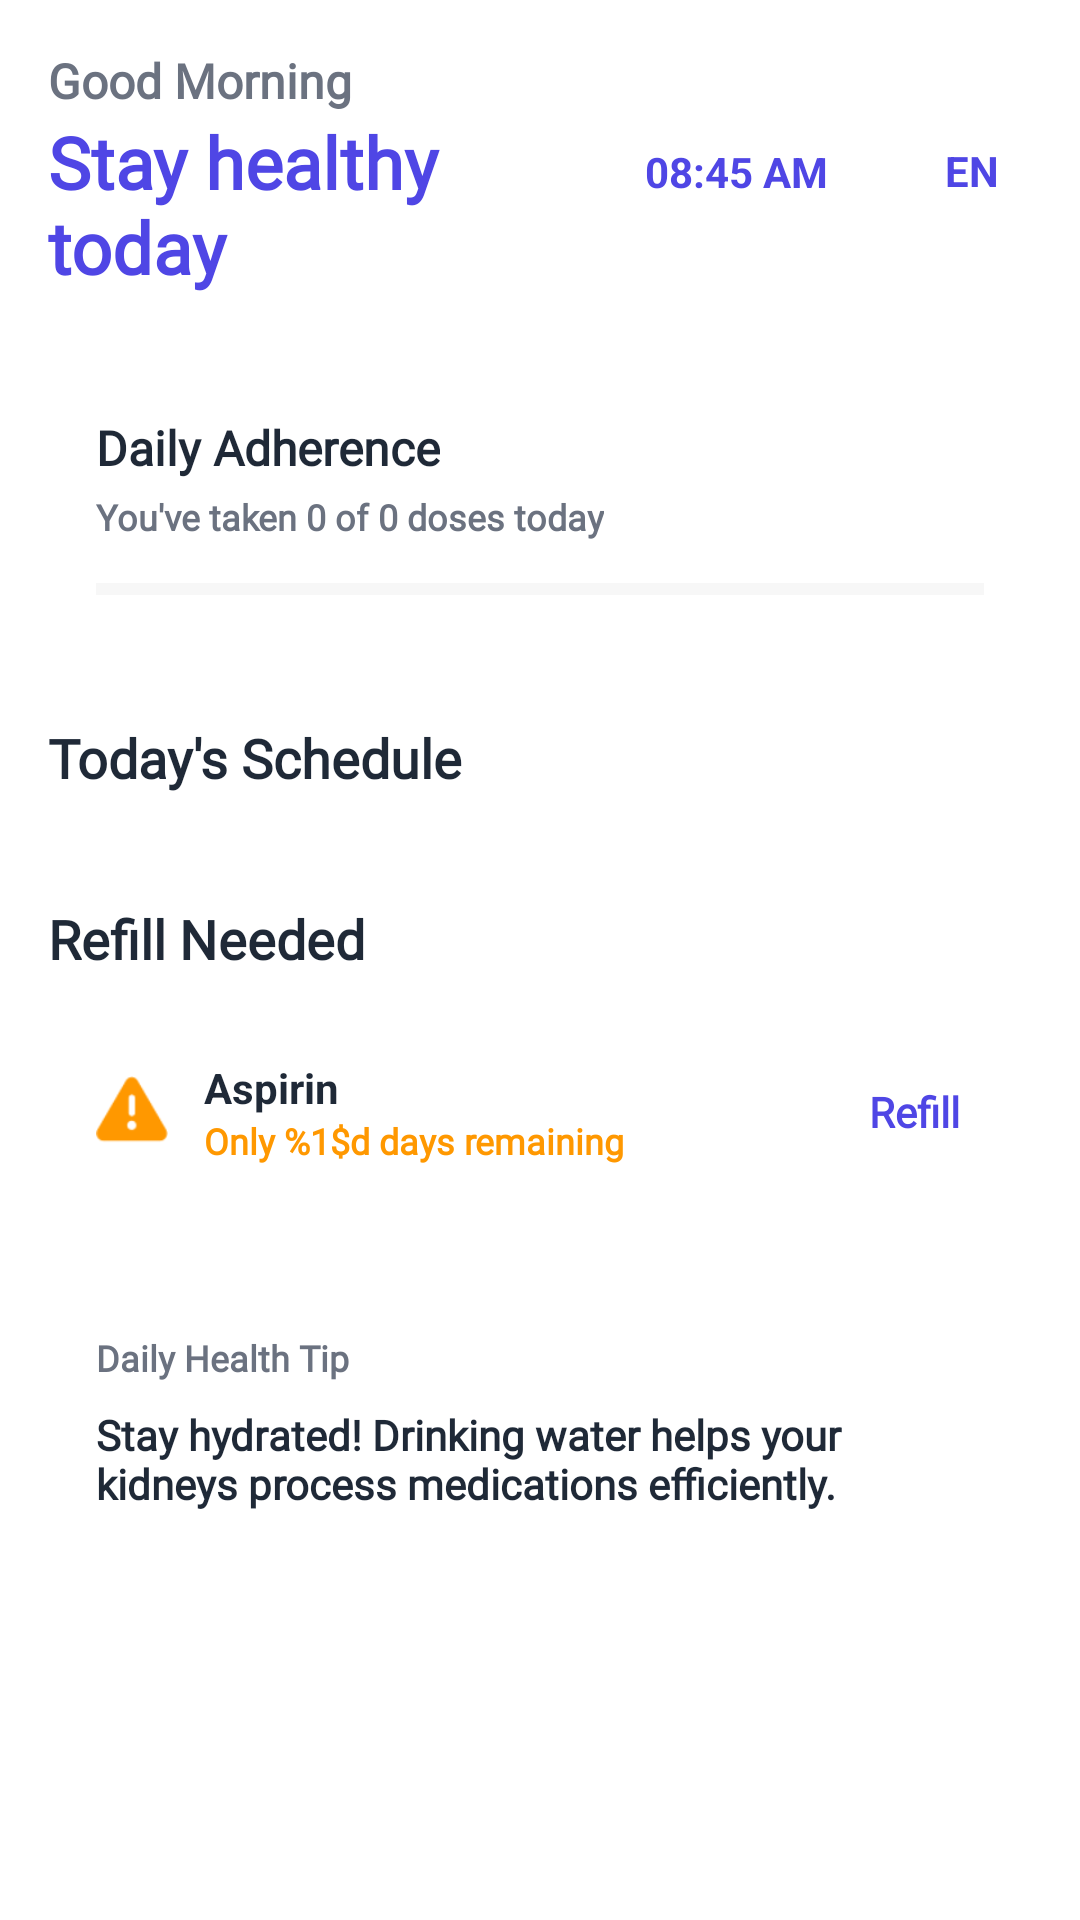

This screen was rendered from an Android layout file. Write that file and the resources it references.
<!-- AndroidManifest.xml: application theme Theme.Dawak -->
<!-- res/layout/fragment_dashboard.xml -->
<?xml version="1.0" encoding="utf-8"?>
<androidx.core.widget.NestedScrollView xmlns:android="http://schemas.android.com/apk/res/android"
    xmlns:app="http://schemas.android.com/apk/res-auto"
    android:layout_width="match_parent"
    android:layout_height="match_parent"
    android:padding="16dp">

    <LinearLayout
        android:layout_width="match_parent"
        android:layout_height="wrap_content"
        android:orientation="vertical">

        
        <LinearLayout
            android:layout_width="match_parent"
            android:layout_height="wrap_content"
            android:orientation="horizontal"
            android:gravity="center_vertical">

            <LinearLayout
                android:layout_width="0dp"
                android:layout_height="wrap_content"
                android:layout_weight="1"
                android:orientation="vertical">

                <TextView
                    android:id="@+id/tvGreeting"
                    android:layout_width="wrap_content"
                    android:layout_height="wrap_content"
                    android:text="@string/good_morning"
                    android:textStyle="bold"
                    android:fontFamily="@font/cairo_medium"
                    android:textColor="@color/textColorSecondary"
                    android:textSize="16sp" />

                <TextView
                    android:id="@+id/tvDateDisplay"
                    android:layout_width="wrap_content"
                    android:layout_height="wrap_content"
                    android:text="@string/stay_healthy"
                    android:textColor="@color/colorPrimary"

                    android:textSize="24sp"
                    android:textStyle="bold"
                    android:fontFamily="@font/cairo_medium"/>
            </LinearLayout>

            <LinearLayout
                android:layout_width="wrap_content"
                android:layout_height="wrap_content"
                android:background="@drawable/chip_selected"
                android:paddingStart="16dp"
                android:paddingEnd="16dp"
                android:paddingTop="8dp"
                android:paddingBottom="8dp"
                android:gravity="center"
                android:layout_marginEnd="12dp">

                <TextView
                    android:id="@+id/tvCurrentTime"
                    android:layout_width="wrap_content"
                    android:layout_height="wrap_content"
                    android:text="08:45 AM"
                    android:textColor="@color/colorPrimary"
                    android:textStyle="bold"
                    android:textSize="14sp" />
            </LinearLayout>

            <TextView
                android:id="@+id/btnLanguageSwitch"
                android:layout_width="40dp"
                android:layout_height="40dp"
                android:text="EN"
                android:gravity="center"
                android:background="@drawable/chip_selected"
                android:textColor="@color/colorPrimary"
                android:textStyle="bold"
                android:textSize="14sp" />
        </LinearLayout>

        
        <LinearLayout
            android:layout_width="match_parent"
            android:layout_height="wrap_content"
            android:background="@drawable/card_bg"
            android:orientation="vertical"
            android:padding="16dp"
            android:layout_marginTop="24dp"
            android:layout_marginBottom="24dp">

            <TextView
                android:layout_width="wrap_content"
                android:layout_height="wrap_content"
                android:text="@string/daily_adherence"
                android:textColor="@color/textColorPrimary"
                android:textStyle="bold"
                android:fontFamily="@font/cairo_medium"
                android:textSize="16sp" />

            <TextView
                android:id="@+id/tvAdherenceProgress"
                android:layout_width="wrap_content"
                android:layout_height="wrap_content"
                android:text="You've taken 0 of 0 doses today"
                android:textColor="@color/textColorSecondary"
                android:textSize="12sp"
                android:textStyle="bold"
                android:fontFamily="@font/cairo_medium"
                android:layout_marginTop="4dp"
                android:layout_marginBottom="12dp"/>

            <ProgressBar
                android:id="@+id/progressBarAdherence"
                style="?android:attr/progressBarStyleHorizontal"
                android:layout_width="match_parent"
                android:layout_height="8dp"
                android:max="100"
                android:progress="0"
                android:progressTint="@color/colorPrimary"
                android:progressBackgroundTint="#E0E0E0" />
        </LinearLayout>

        
        <TextView
            android:layout_width="wrap_content"
            android:layout_height="wrap_content"
            android:text="@string/today_schedule"
            android:textColor="@color/textColorPrimary"
            android:textSize="18sp"
            android:textStyle="bold"
            android:fontFamily="@font/cairo_medium"
            android:layout_marginBottom="12dp" />

        <androidx.recyclerview.widget.RecyclerView
            android:id="@+id/recyclerViewDashboardMeds"
            android:layout_width="match_parent"
            android:layout_height="wrap_content"
            android:nestedScrollingEnabled="false"
            android:textStyle="bold"
            android:fontFamily="@font/cairo_medium"
            android:layout_marginBottom="24dp"/>

        
        <TextView
            android:layout_width="wrap_content"
            android:layout_height="wrap_content"
            android:text="@string/refill_needed"
            android:textColor="@color/textColorPrimary"
            android:fontFamily="@font/cairo_medium"
            android:textStyle="bold"
            android:textSize="18sp"
            android:layout_marginBottom="12dp" />

        <LinearLayout
            android:layout_width="match_parent"
            android:layout_height="wrap_content"
            android:background="@drawable/chip_selected"
            android:backgroundTint="#FFF3E0"
            android:orientation="horizontal"
            android:padding="16dp"
            android:gravity="center_vertical"
            android:layout_marginBottom="24dp">

            <ImageView
                android:layout_width="24dp"
                android:layout_height="24dp"
                android:src="@android:drawable/ic_dialog_alert"
                app:tint="#FF9800"
                android:layout_marginEnd="12dp"/>

            <LinearLayout
                android:layout_width="0dp"
                android:layout_height="wrap_content"
                android:layout_weight="1"
                android:orientation="vertical">

                <TextView
                    android:layout_width="wrap_content"
                    android:layout_height="wrap_content"
                    android:text="Aspirin"
                    android:textColor="@color/textColorPrimary"
                    android:textStyle="bold" />

                <TextView
                    android:layout_width="wrap_content"
                    android:layout_height="wrap_content"
                    android:text="@string/days_remaining"
                    android:textStyle="bold"
                    android:fontFamily="@font/cairo_medium"
                    android:textColor="#FF9800"
                    android:textSize="12sp" />
            </LinearLayout>

            <TextView
                android:layout_width="wrap_content"
                android:layout_height="wrap_content"
                android:text="@string/refill"
                android:textColor="@color/colorPrimary"
                android:fontFamily="@font/cairo_medium"
                android:textStyle="bold"
                android:padding="8dp"/>
        </LinearLayout>

        
        <LinearLayout
            android:layout_width="match_parent"
            android:layout_height="wrap_content"
            android:background="@drawable/card_bg"
            android:orientation="vertical"
            android:padding="16dp"
            android:layout_marginBottom="80dp"> 

            <TextView
                android:layout_width="wrap_content"
                android:layout_height="wrap_content"
                android:text="@string/health_tip_title"
                android:textColor="@color/textColorSecondary"
                android:textStyle="bold"
                android:fontFamily="@font/cairo_medium"
                android:textSize="12sp"
                android:layout_marginBottom="8dp"/>

            <TextView
                android:layout_width="wrap_content"
                android:layout_height="wrap_content"
                android:text="@string/health_tip_text"
                android:textColor="@color/textColorPrimary"
                android:textSize="14sp"
                android:textStyle="bold"
                android:fontFamily="@font/cairo_medium"/>
        </LinearLayout>
        <com.google.android.material.floatingactionbutton.FloatingActionButton
            android:id="@+id/fab_add_medicine"
            android:layout_width="wrap_content"
            android:layout_height="wrap_content"
            android:layout_gravity="end|bottom"
            android:layout_marginTop="32dp"
            android:layout_marginEnd="16dp"
            android:layout_marginBottom="16dp"
            android:src="@android:drawable/ic_input_add"
            app:backgroundTint="@color/colorPrimary"
            app:tint="@color/white" />

    </LinearLayout>
</androidx.core.widget.NestedScrollView>
<!-- resources referenced by this layout -->
<resources>
  <color name="colorPrimary">#4F46E5</color>
  <color name="textColorPrimary">#1F2937</color>
  <color name="textColorSecondary">#6B7280</color>
  <color name="white">#FFFFFF</color>
  <!-- drawable card_bg (drawable) -->
  <?xml version="1.0" encoding="utf-8"?>
  <shape xmlns:android="http://schemas.android.com/apk/res/android"
      android:shape="rectangle">
      <solid android:color="@color/cardBackground" />
      <corners android:radius="24dp" />
      <padding android:left="16dp" android:right="16dp" android:top="16dp" android:bottom="16dp"/>
  </shape>
  <string name="daily_adherence">Daily Adherence</string>
  <string name="days_remaining">Only %1$d days remaining</string>
  <string name="good_morning">Good Morning</string>
  <string name="health_tip_text" translatable="false">Stay hydrated! Drinking water helps your kidneys process medications efficiently.</string>
  <string name="health_tip_title">Daily Health Tip</string>
  <string name="refill">Refill</string>
  <string name="refill_needed">Refill Needed</string>
  <string name="stay_healthy">Stay healthy today</string>
  <string name="today_schedule">Today\'s Schedule</string>
  <style name="Theme.Dawak" parent="Theme.MaterialComponents.DayNight.NoActionBar">
          
          <item name="colorPrimary">@color/colorPrimary</item>
          <item name="colorPrimaryVariant">@color/colorPrimaryDark</item>
          <item name="colorOnPrimary">@color/white</item>
          
          <item name="colorSecondary">@color/colorAccent</item>
          <item name="colorSecondaryVariant">@color/colorAccent</item>
          <item name="colorOnSecondary">@color/white</item>
          
          <item name="android:statusBarColor" tools:targetApi="l">?attr/colorPrimaryVariant</item>
          
          <item name="android:forceDarkAllowed" tools:targetApi="q">false</item>
      </style>
  <color name="cardBackground">#FFFFFF</color>
  <color name="colorPrimaryDark">#3730A3</color>
  <color name="colorAccent">#818CF8</color>
</resources>
